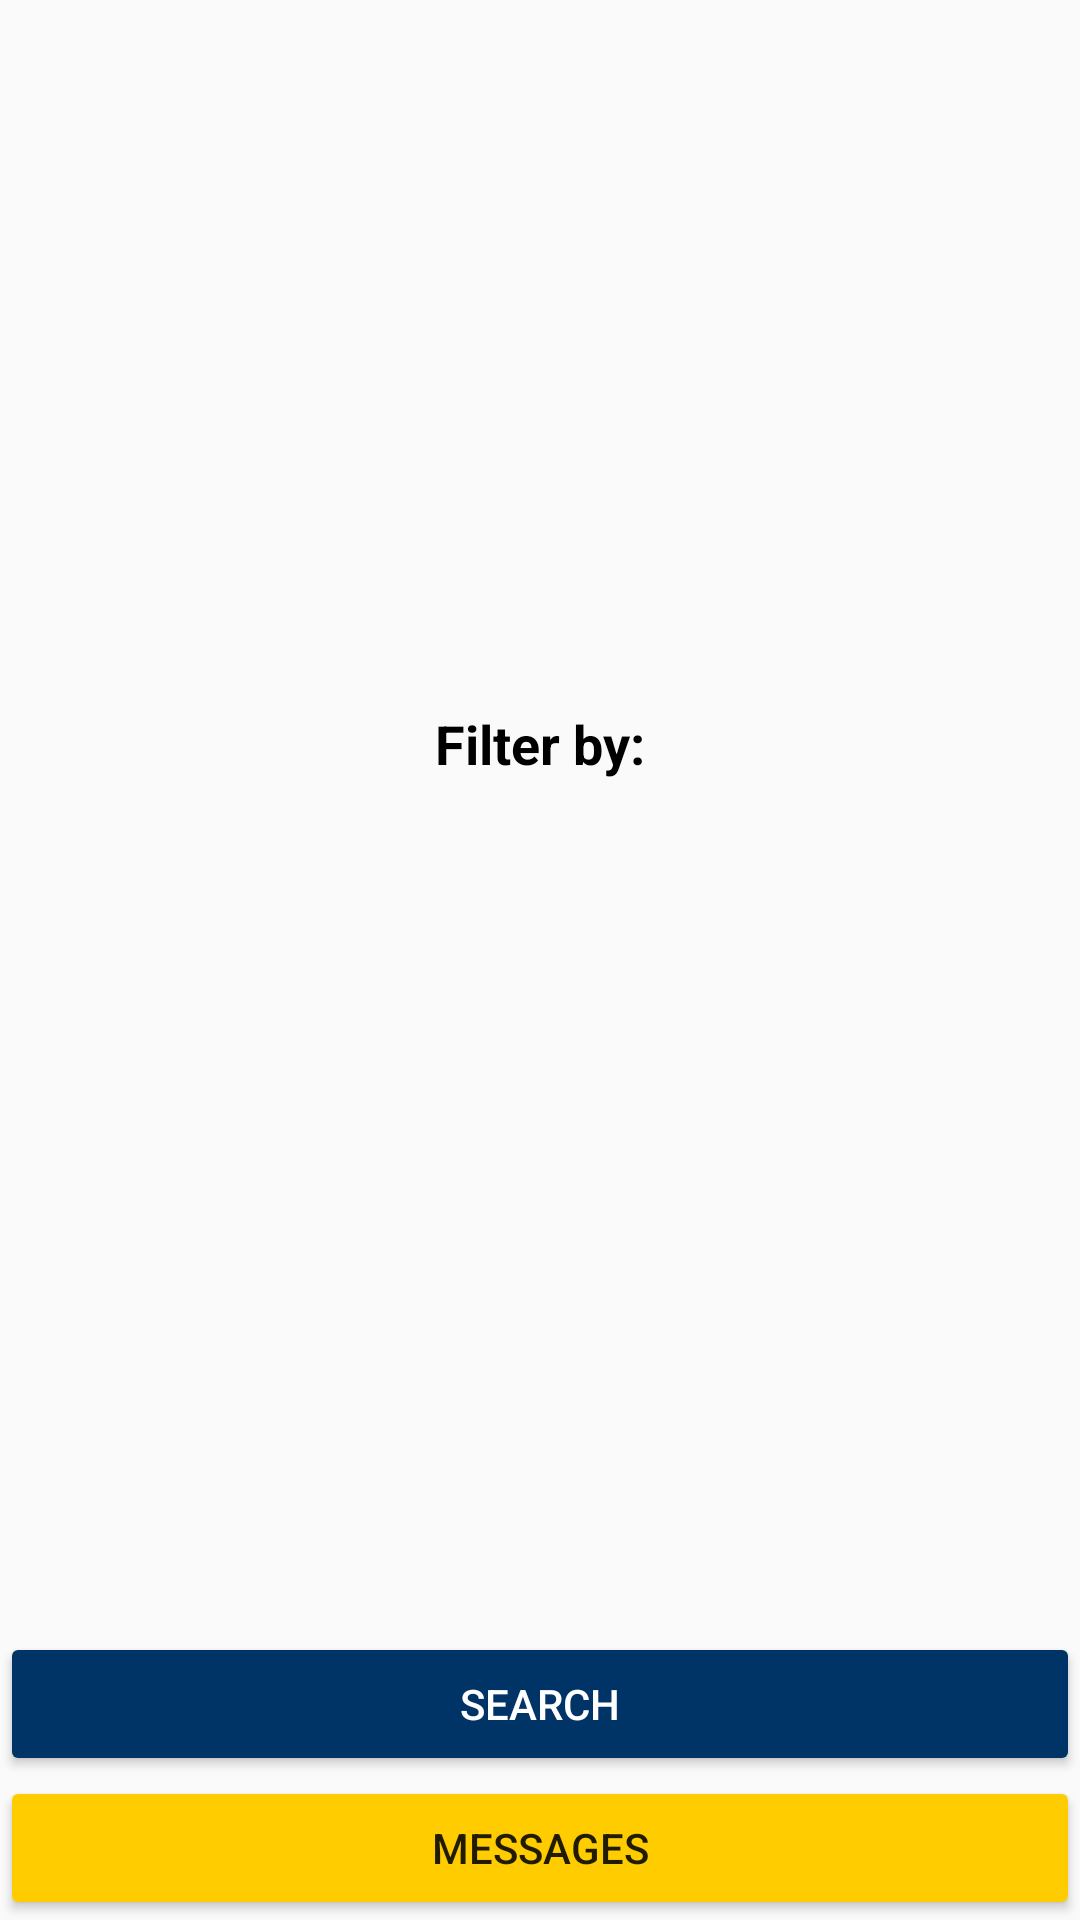

Write the Android layout XML for this screen, with the resource values it uses.
<!-- AndroidManifest.xml: application theme AppTheme -->
<!-- res/layout/activity_home.xml -->
<?xml version="1.0" encoding="utf-8"?>
<LinearLayout xmlns:android="http://schemas.android.com/apk/res/android"
    android:orientation="vertical" android:layout_width="match_parent"
    android:layout_height="match_parent">

    <LinearLayout
        android:layout_width="match_parent"
        android:layout_height="0dp"
        android:layout_weight="1"
        android:gravity="center"
        android:orientation="vertical">

        <TextView
            android:layout_width="wrap_content"
            android:layout_height="wrap_content"
            android:text="@string/filter"
            android:textSize="18sp"
            android:textStyle="bold"
            android:textColor="@android:color/black"
            android:layout_marginBottom="4dp" />

        <Spinner
            android:id="@+id/home_spinner_type"
            android:layout_width="wrap_content"
            android:layout_height="wrap_content"
            style="@style/SpinnerAsLink"
            android:layout_marginBottom="16dp"/>

        <TextView
            android:id="@+id/home_text_whatgroup"
            android:layout_width="wrap_content"
            android:layout_height="wrap_content"
            android:textSize="18sp"
            android:textStyle="bold"
            android:textColor="@android:color/black"
            android:layout_marginBottom="4dp" />

        <Spinner
            android:id="@+id/home_spinner_group"
            android:layout_width="wrap_content"
            android:layout_height="wrap_content"
            style="@style/SpinnerAsLink" />

    </LinearLayout>

    <Button
        android:id="@+id/home_button_search"
        android:layout_width="match_parent"
        android:layout_height="wrap_content"
        android:backgroundTint="@color/colorPrimary"
        android:textColor="@android:color/white"
        android:text="@string/search"/>

    <Button
        android:id="@+id/home_button_messages"
        android:layout_width="match_parent"
        android:layout_height="wrap_content"
        android:backgroundTint="@color/colorAccent"
        android:text="@string/messages"/>

</LinearLayout>
<!-- resources referenced by this layout -->
<resources>
  <color name="colorAccent">#FFCC00</color>
  <color name="colorPrimary">#003366</color>
  <string name="filter">Filter by:</string>
  <string name="messages">Messages</string>
  <string name="search">Search</string>
  <style parent="@android:style/Widget.Spinner" name="SpinnerAsLink">
          <item name="android:background">#00000000</item>
      </style>
  <style name="AppTheme" parent="Theme.AppCompat.Light.DarkActionBar">
          
          <item name="colorPrimary">@color/colorPrimary</item>
          <item name="colorPrimaryDark">@color/colorPrimaryDark</item>
          <item name="colorAccent">@color/colorAccent</item>
      </style>
  <color name="colorPrimaryDark">#00264C</color>
</resources>
